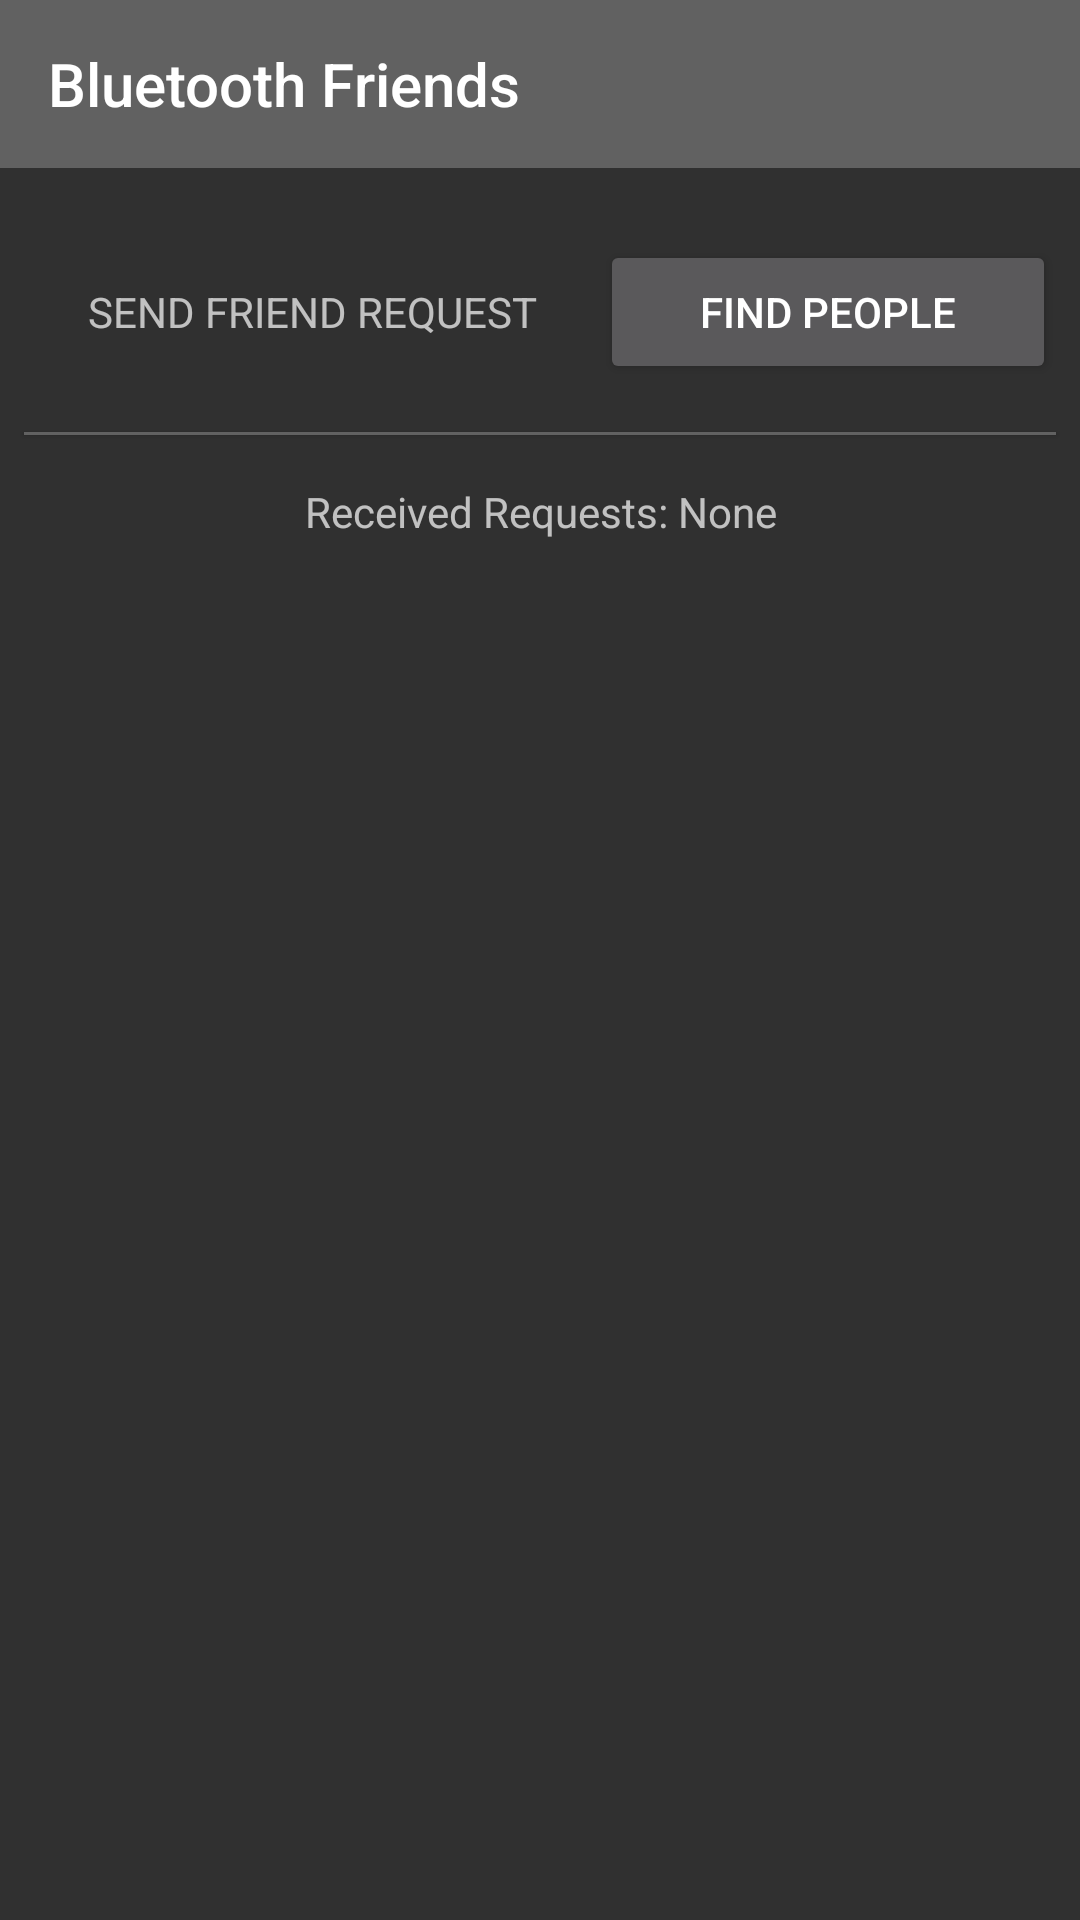

Produce the Android XML layout that renders to this screen, including the resource entries it uses.
<!-- AndroidManifest.xml: application theme Theme.AppCompat.NoActionBar -->
<!-- res/layout/activity_bluetooth_friend.xml -->
<?xml version="1.0" encoding="utf-8"?>
<LinearLayout
    xmlns:android="http://schemas.android.com/apk/res/android"
    xmlns:app="http://schemas.android.com/apk/res-auto"
    xmlns:tools="http://schemas.android.com/tools"
    android:layout_width="match_parent"
    android:layout_height="match_parent"
    android:orientation="vertical"
    tools:context="com.demo.mosisapp.BluetoothFriendActivity">

    <android.support.design.widget.AppBarLayout
        android:layout_width="match_parent"
        android:layout_height="wrap_content"
        android:theme="@style/AppTheme.AppBarOverlay">

        <android.support.v7.widget.Toolbar
            android:id="@+id/toolbar"
            android:layout_width="match_parent"
            android:layout_height="?attr/actionBarSize"
            android:background="?attr/colorPrimary"
            app:popupTheme="@style/AppTheme.PopupOverlay"
            app:title="Bluetooth Friends"/>

    </android.support.design.widget.AppBarLayout>

    <Space
        android:layout_width="match_parent"
        android:layout_height="16dp"/>



    <LinearLayout
        android:id="@+id/bt_send_request"
        android:layout_width="match_parent"
        android:layout_height="wrap_content"
        android:orientation="horizontal"
        android:layout_margin="8dp"
        android:weightSum="1">

        <TextView
            android:layout_width="wrap_content"
            android:layout_height="wrap_content"
            android:layout_weight="0.5"
            android:text="Send friend request"
            android:textAlignment="center"
            android:textAllCaps="true"/>
        <Button
            android:id="@+id/bt_request_send"
            android:layout_width="wrap_content"
            android:layout_height="wrap_content"
            android:layout_weight="0.5"
            android:text="Find people"/>
    </LinearLayout>


    <View
        android:layout_width="match_parent"
        android:layout_height="1dp"
        android:layout_margin="8dp"
        android:background="@color/Grey_700"
        android:elevation="1dp"/>



    <TextView
        android:id="@+id/bt_status_received"
        android:layout_width="match_parent"
        android:layout_height="wrap_content"
        android:layout_margin="8dp"
        android:text="@string/bt_requests_message"
        android:textAlignment="center"/>

    <Space
        android:layout_width="match_parent"
        android:layout_height="16dp"/>

    <LinearLayout
        android:id="@+id/bt_received_request"
        android:layout_width="match_parent"
        android:layout_height="wrap_content"
        android:orientation="vertical"
        android:weightSum="4"
        android:visibility="gone">

        <ImageView
            android:id="@+id/request_pic"
            android:layout_width="match_parent"
            android:layout_height="0dp"
            android:layout_weight="2"
            android:adjustViewBounds="false"
            android:contentDescription="@string/logo_description"
            android:cropToPadding="false"
            android:scaleType="centerInside"
            android:src="@drawable/unknown_person_green"/>

        <TextView
            android:id="@+id/request_name1"
            android:layout_width="match_parent"
            android:layout_height="wrap_content"
            android:layout_weight="0.5"
            android:layout_margin="8dp"
            android:text="@string/username"
            android:textAlignment="center"
            android:textAllCaps="false"/>

        <TextView
            android:id="@+id/request_name2"
            android:layout_width="match_parent"
            android:layout_height="wrap_content"
            android:layout_weight="0.5"
            android:text="@string/full_name_filler"
            android:textAlignment="center"
            android:textAllCaps="true"/>

        <LinearLayout
            android:layout_width="match_parent"
            android:layout_height="wrap_content"
            android:orientation="horizontal"
            android:weightSum="1">

            <Button
                android:id="@+id/request_accept"
                android:layout_width="wrap_content"
                android:layout_height="wrap_content"
                android:layout_weight="0.5"
                android:text="Accept Request"/>

            <Button
                android:id="@+id/request_deny"
                android:layout_width="wrap_content"
                android:layout_height="wrap_content"
                android:layout_weight="0.5"
                android:text="Deny Request"/>
        </LinearLayout>

    </LinearLayout>


</LinearLayout>
<!-- resources referenced by this layout -->
<resources>
  <color name="Grey_700">#616161</color>
  <string name="bt_requests_message">Received Requests: None</string>
  <string name="full_name_filler">full name</string>
  <string name="logo_description">fsociety</string>
  <string name="username">username</string>
  <style name="AppTheme.AppBarOverlay" parent="ThemeOverlay.AppCompat.Dark.ActionBar">
          <item name="colorPrimary">@color/Grey_700</item>
          <item name="colorPrimaryDark">@color/Grey_900</item>
          <item name="colorAccent">@color/Green_A700</item>
      </style>
  <style name="AppTheme.PopupOverlay" parent="ThemeOverlay.AppCompat.Dark">
          <item name="colorPrimary">@color/Grey_700</item>
          <item name="colorPrimaryDark">@color/Grey_900</item>
          <item name="colorAccent">@color/Green_A700</item>
      </style>
  <color name="Grey_900">#212121</color>
  <color name="Green_A700">#00c853</color>
</resources>
